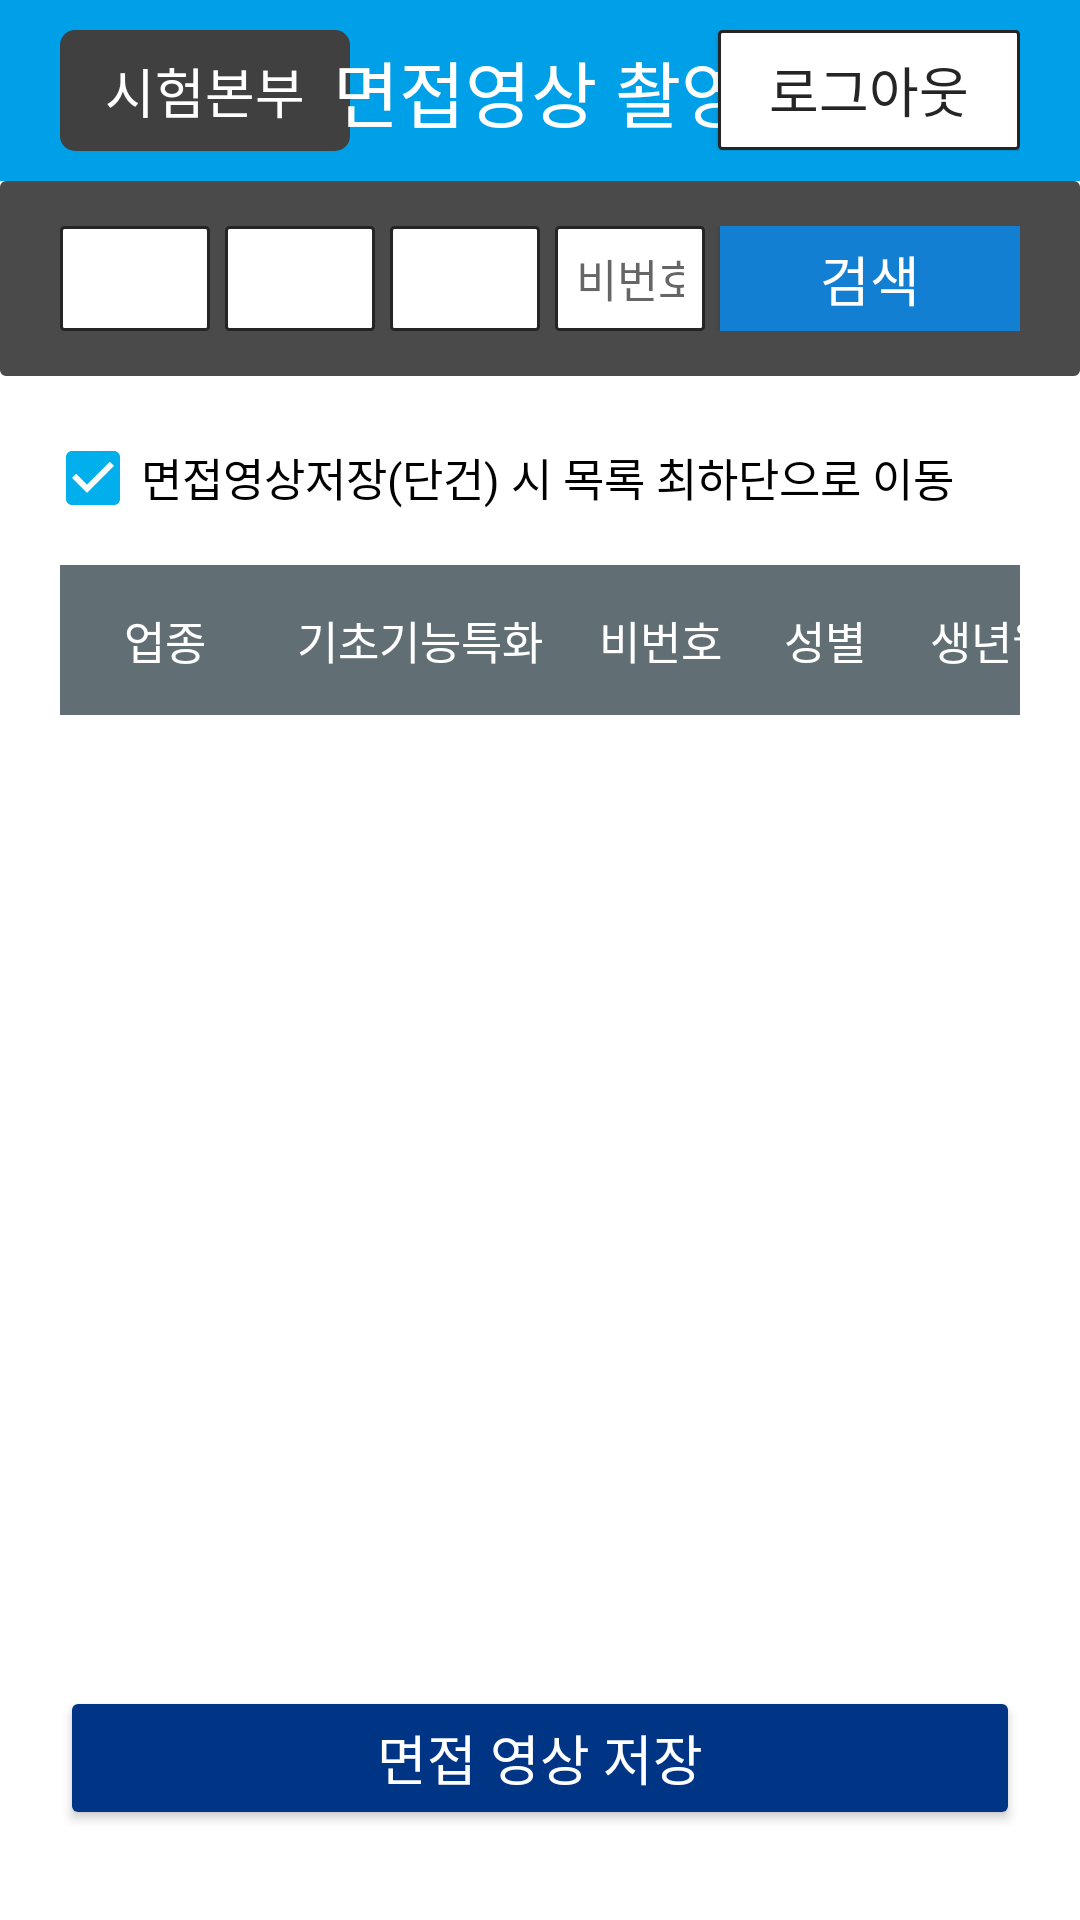

Android layout source for this screen:
<!-- AndroidManifest.xml: application theme Theme.muff_secretphone -->
<!-- res/layout/fragment_grader.xml -->
<?xml version="1.0" encoding="utf-8"?>
<layout
    xmlns:android="http://schemas.android.com/apk/res/android"
    xmlns:app="http://schemas.android.com/apk/res-auto"
    xmlns:tools="http://schemas.android.com/tools"
    tools:context=".ui.grader.GraderFragment">

    <data>
        <variable
            name="vm"
            type="com.muffinmanz.muff_secretphone.ui.grader.GraderViewModel" />
    </data>

    <LinearLayout
        android:layout_width="match_parent"
        android:layout_height="match_parent"
        android:orientation="vertical">

        <FrameLayout
            android:id="@+id/fragment_container"
            android:layout_width="match_parent"
            android:layout_height="wrap_content"
            android:background="@color/header_bg_color"
            android:paddingHorizontal="20dp"
            android:paddingVertical="10dp">

            <TextView
                android:layout_width="wrap_content"
                android:layout_height="wrap_content"
                android:layout_gravity="start|center"
                android:text="@string/login_hq"
                android:textColor="@color/white"
                android:textSize="18sp"
                android:fontFamily="@font/notosanscjkkrbold"
                android:includeFontPadding="false"
                android:background="@drawable/rounded_solid_darkgray_5dp"
                android:paddingHorizontal="15dp"
                android:paddingVertical="7dp"
                android:lines="1" />

            <TextView
                android:layout_width="wrap_content"
                android:layout_height="wrap_content"
                android:layout_gravity="center"
                android:text="@string/interview_video_shoot"
                android:textSize="24sp"
                android:textColor="#FFFFFF"
                android:fontFamily="@font/notosanscjkkrbold"
                android:includeFontPadding="false" />

            <TextView
                android:id="@+id/id"
                android:layout_width="wrap_content"
                android:layout_height="wrap_content"
                android:layout_marginEnd="110dp"
                android:layout_gravity="center|end"
                android:textColor="@android:color/white"
                android:textSize="20sp"
                tools:text="ID: B4" />

            <androidx.appcompat.widget.AppCompatButton
                android:id="@+id/btn_logout"
                android:layout_width="wrap_content"
                android:layout_height="40dp"
                android:layout_gravity="end|center"
                android:background="@drawable/rect_solid_white_corners_1_stroke_2_lightdark"
                android:lines="1"
                android:paddingHorizontal="17dp"
                android:text="@string/logout"
                android:textColor="#252525"
                android:textSize="18sp" />
        </FrameLayout>

        <LinearLayout
            android:layout_width="match_parent"
            android:layout_height="wrap_content"
            android:orientation="horizontal"
            android:paddingVertical="15dp"
            android:paddingHorizontal="20dp"
            android:background="@drawable/rect_solid_gray_corners_1_stroke_2_gray">

            <Spinner
                android:id="@+id/spinner_v_check"
                android:layout_width="0dp"
                android:layout_height="match_parent"
                android:layout_weight="1"
                android:layout_marginEnd="5dp"
                android:background="@drawable/rect_solid_white_corners_1_stroke_2_lightdark"
                android:gravity="center_vertical"
                android:inputType="text"
                android:fontFamily="@font/notosanscjkkrregular"
                android:includeFontPadding="false"
                android:lines="1" />

            <Spinner
                android:id="@+id/spinner_sectors"
                android:layout_width="0dp"
                android:layout_height="match_parent"
                android:layout_weight="1"
                android:layout_marginEnd="5dp"
                android:background="@drawable/rect_solid_white_corners_1_stroke_2_lightdark"
                android:gravity="center_vertical"
                android:inputType="text"
                android:fontFamily="@font/notosanscjkkrregular"
                android:includeFontPadding="false"
                android:lines="1" />

            <Spinner
                android:id="@+id/spinner_details"
                android:layout_width="0dp"
                android:layout_height="match_parent"
                android:layout_weight="1"
                android:layout_marginEnd="5dp"
                android:background="@drawable/rect_solid_white_corners_1_stroke_2_lightdark"
                android:gravity="center_vertical"
                android:inputType="text"
                android:fontFamily="@font/notosanscjkkrregular"
                android:includeFontPadding="false"
                android:lines="1" />

            <com.google.android.material.textfield.TextInputEditText
                android:id="@+id/et_off_number_name"
                android:layout_width="0dp"
                android:layout_height="match_parent"
                android:layout_weight="1"
                android:layout_marginEnd="5dp"
                android:hint="@string/password_or_name"
                android:lines="1"
                android:inputType="text"
                android:textSize="15sp"
                android:textColor="@color/black"
                android:background="@drawable/rect_solid_white_corners_1_stroke_2_lightdark"
                android:gravity="center_vertical"
                android:paddingHorizontal="7dp" />

            <androidx.appcompat.widget.AppCompatButton
                android:id="@+id/btn_search"
                android:layout_width="100dp"
                android:layout_height="35dp"
                android:gravity="center"
                android:background="#137FD2"
                android:foreground="?attr/selectableItemBackground"
                android:fontFamily="@font/notosanscjkkrbold"
                android:includeFontPadding="false"
                android:text="@string/search"
                android:textColor="@color/white"
                android:textSize="18sp" />
        </LinearLayout>

        <CheckBox
            android:id="@+id/list_move_check"
            android:layout_width="wrap_content"
            android:layout_height="wrap_content"
            android:layout_marginHorizontal="15dp"
            android:layout_marginTop="10dp"
            android:layout_marginBottom="5dp"
            android:checked="true"
            android:text="면접영상저장(단건) 시 목록 최하단으로 이동"
            android:textSize="15sp"
            android:textColor="@color/black"
            android:fontFamily="@font/notosanscjkkrbold"
            android:includeFontPadding="false" />

        <LinearLayout
            android:id="@+id/ll_content_info"
            android:layout_width="match_parent"
            android:layout_height="50dp"
            android:layout_marginHorizontal="20dp"
            android:background="#616E74"
            android:orientation="horizontal">

            <TextView
                android:layout_width="70dp"
                android:layout_height="match_parent"
                android:gravity="center"
                android:lines="1"
                android:text="@string/sectors"
                android:textColor="#fff"
                android:textSize="15sp" />

            <TextView
                android:layout_width="100dp"
                android:layout_height="match_parent"
                android:gravity="center"
                android:lines="1"
                android:text="@string/details"
                android:textColor="#fff"
                android:textSize="15sp" />

            <TextView
                android:layout_width="60dp"
                android:layout_height="match_parent"
                android:gravity="center"
                android:lines="1"
                android:text="@string/temp_num"
                android:textColor="#fff"
                android:textSize="15sp" />

            <TextView
                android:layout_width="50dp"
                android:layout_height="match_parent"
                android:gravity="center"
                android:lines="1"
                android:text="@string/sex"
                android:textColor="#fff"
                android:textSize="15sp" />

            <TextView
                android:layout_width="75dp"
                android:layout_height="match_parent"
                android:gravity="center"
                android:lines="1"
                android:text="@string/birth"
                android:textColor="#fff"
                android:textSize="15sp" />

            <TextView
                android:layout_width="0dp"
                android:layout_height="match_parent"
                android:layout_weight="1"
                android:gravity="center"
                android:lines="1"
                android:text="@string/name"
                android:textColor="#fff"
                android:textSize="15sp" />

            <TextView
                android:layout_width="70dp"
                android:layout_height="match_parent"
                android:gravity="center"
                android:lines="1"
                android:text="@string/shooting"
                android:textColor="#fff"
                android:textSize="15sp" />
        </LinearLayout>

        <androidx.recyclerview.widget.RecyclerView
            android:id="@+id/rv_content_list"
            android:layout_width="match_parent"
            android:layout_height="0dp"
            android:layout_weight="1"
            android:layout_marginHorizontal="20dp"
            android:layout_marginBottom="15dp"
            app:layoutManager="androidx.recyclerview.widget.LinearLayoutManager"
            tools:itemCount="13" />

        <Button
            android:id="@+id/btn_video_save"
            android:layout_width="match_parent"
            android:layout_height="wrap_content"
            android:layout_marginHorizontal="20dp"
            android:layout_marginBottom="30dp"
            android:text="@string/interview_video_save"
            android:textSize="18sp"
            android:textColor="@color/white"
            android:fontFamily="@font/notosanscjkkrbold"
            android:includeFontPadding="false"
            android:backgroundTint="#003586" />
    </LinearLayout>
</layout>
<!-- resources referenced by this layout -->
<resources>
  <color name="black">#FF000000</color>
  <color name="header_bg_color">#00A0E9</color>
  <color name="white">#FFFFFFFF</color>
  <!-- drawable rect_solid_gray_corners_1_stroke_2_gray (drawable) -->
  <?xml version="1.0" encoding="utf-8"?>
  <shape xmlns:android="http://schemas.android.com/apk/res/android"
      android:shape="rectangle">
  
      <solid android:color="#4a4a4a" />
  
      <corners android:radius="1dp" />
  
      <stroke
          android:width="2dp"
          android:color="#4a4a4a" />
  
  </shape>
  <!-- drawable rect_solid_white_corners_1_stroke_2_lightdark (drawable) -->
  <?xml version="1.0" encoding="utf-8"?>
  <shape xmlns:android="http://schemas.android.com/apk/res/android"
      android:shape="rectangle">
  
      <solid android:color="#fff" />
  
      <corners android:radius="1dp" />
  
      <stroke
          android:width="1dp"
          android:color="#252525" />
  
  </shape>
  <!-- drawable rounded_solid_darkgray_5dp (drawable) -->
  <?xml version="1.0" encoding="utf-8"?>
  <shape xmlns:android="http://schemas.android.com/apk/res/android"
      android:shape="rectangle">
      <solid android:color="#404040"/>
      <corners android:radius="5dp"/>
  </shape>
  <string name="birth">생년월일</string>
  <string name="details">기초기능특화</string>
  <string name="interview_video_save">면접 영상 저장</string>
  <string name="interview_video_shoot">면접영상 촬영</string>
  <string name="login_hq">시험본부</string>
  <string name="logout">로그아웃</string>
  <string name="name">이름</string>
  <string name="password_or_name">비번호 또는 이름</string>
  <string name="search">검색</string>
  <string name="sectors">업종</string>
  <string name="sex">성별</string>
  <string name="shooting">촬영여부</string>
  <string name="temp_num">비번호</string>
  <style name="Theme.muff_secretphone" parent="Theme.MaterialComponents.Light.DarkActionBar">
          
          <item name="colorPrimary">@color/colorPrimary</item>
          <item name="colorPrimaryVariant">@color/purple_700</item>
          <item name="colorOnPrimary">@color/white</item>
          
          <item name="colorSecondary">@color/teal_200</item>
          <item name="colorSecondaryVariant">@color/teal_700</item>
          <item name="colorOnSecondary">@color/black</item>
          
          <item name="android:statusBarColor">?attr/colorPrimaryVariant</item>
          
          <item name="colorPrimaryDark">@color/colorPrimaryDark</item>
          <item name="colorAccent">@color/colorAccent</item>
          <item name="windowActionBar">false</item>
          <item name="windowNoTitle">true</item>
      </style>
  <color name="colorPrimary">#008577</color>
  <color name="purple_700">#FF3700B3</color>
  <color name="teal_200">#FF03DAC5</color>
  <color name="teal_700">#FF018786</color>
  <color name="colorPrimaryDark">@color/black_effective</color>
  <color name="colorAccent">@color/sky</color>
  <color name="black_effective">#2A2A2A</color>
  <color name="sky">#00AFEC</color>
</resources>
